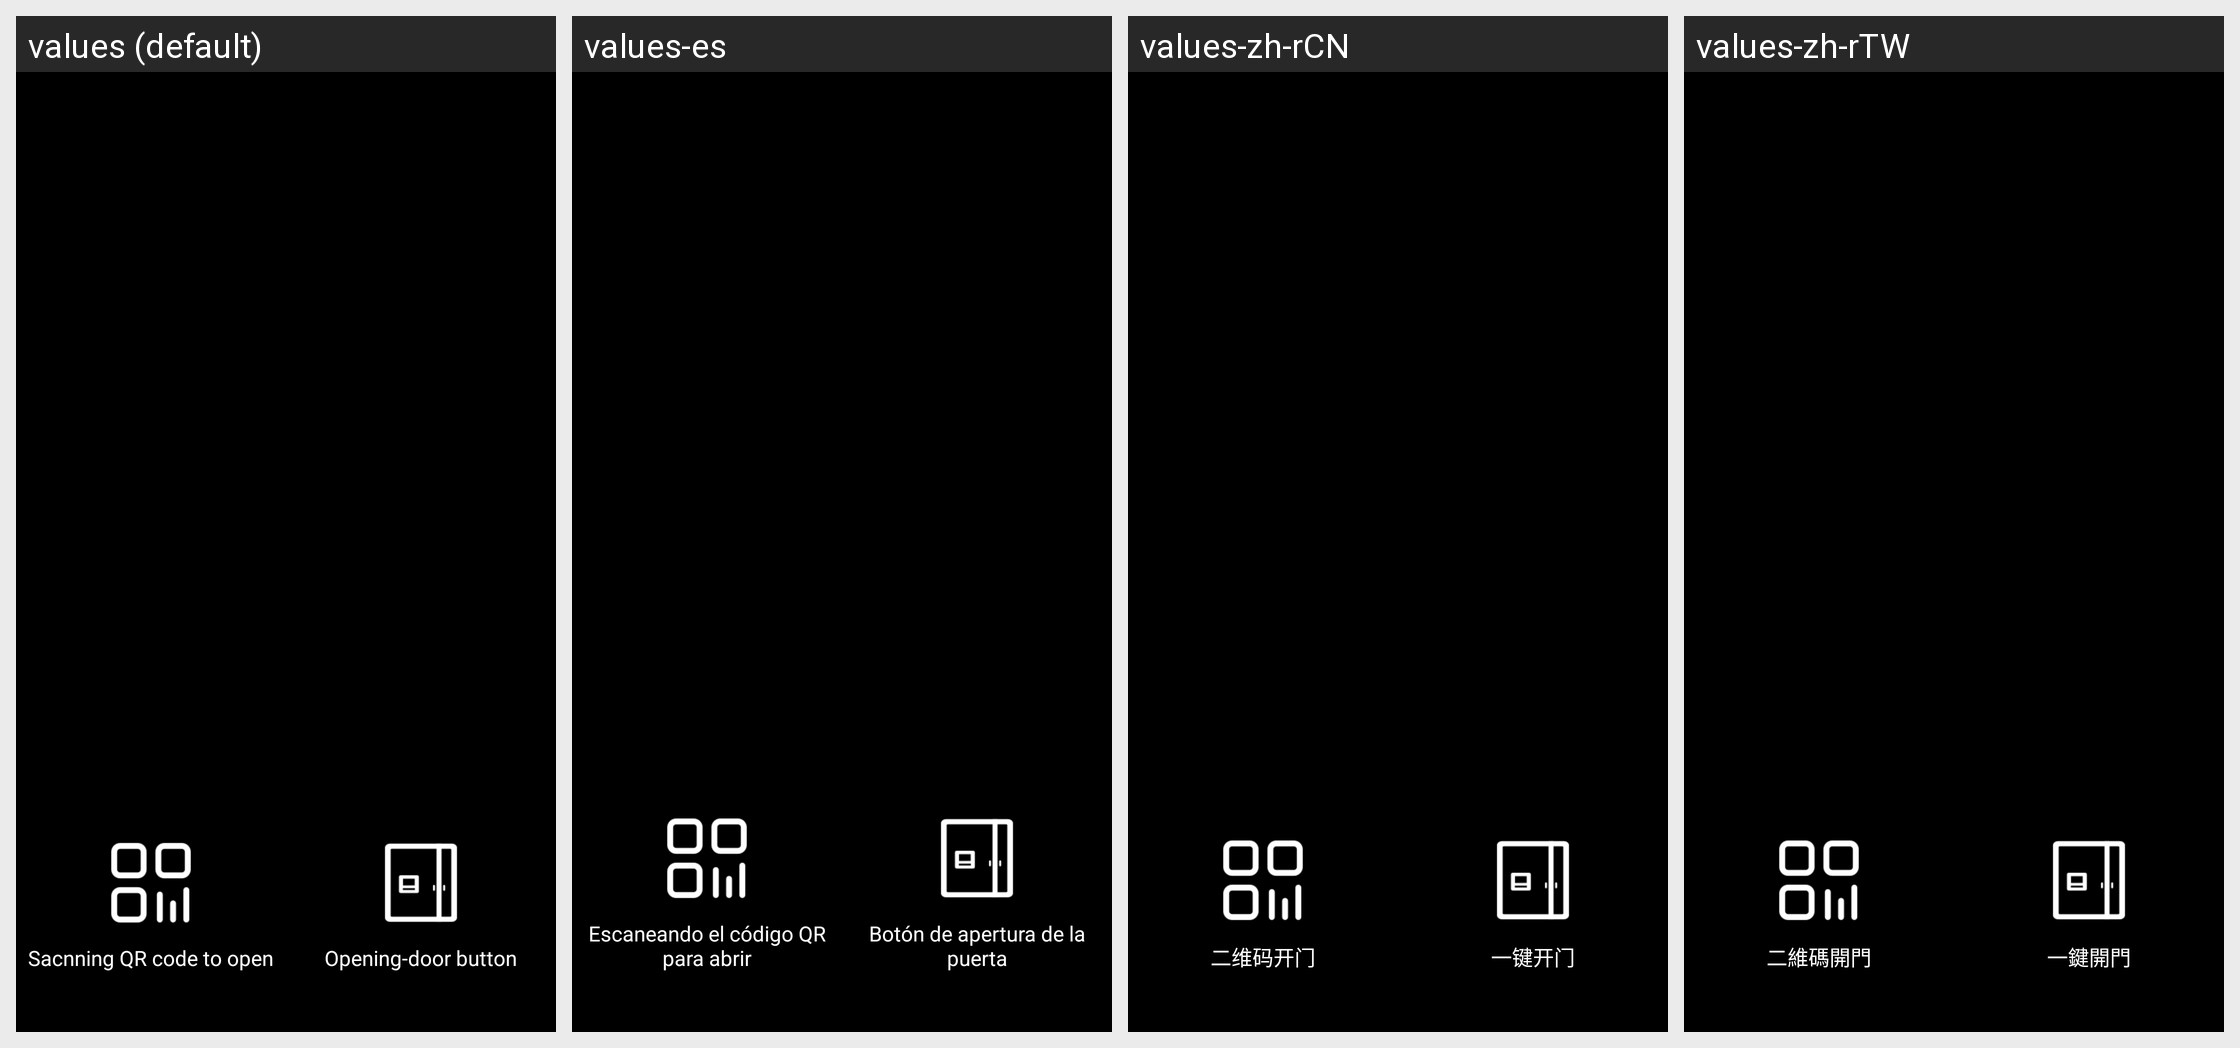

Here is an Android app screen in its default locale and in the app's own translations. Write out the translated-string differences for the strings that appear on this screen.
Android screen res/layout/fragment_video_screen.xml rendered under 4 locales, left to right: values (default), values-es, values-zh-rCN, values-zh-rTW. Device: Nexus 5 (rendered at 1080×1920; each locale shown at half size, 540×960, under a caption strip naming it); theme AppCompatMainTheme.
Other locales in the repository, not shown: values-iw-rIL, values-ja, values-ko.
Strings drawn on this screen, with the default value and each locale's value (text and hints the layout hard-codes, and strings that could not be matched under every locale, appear in the picture but are not listed):

device_CG27_QR_code_open
  values: Sacnning QR code to open
  values-es: Escaneando el código QR para abrir
  values-zh-rCN: 二维码开门
  values-zh-rTW: 二維碼開門

device_CG27_One_button_open
  values: Opening-door button
  values-es: Botón de apertura de la puerta
  values-zh-rCN: 一键开门
  values-zh-rTW: 一鍵開門
